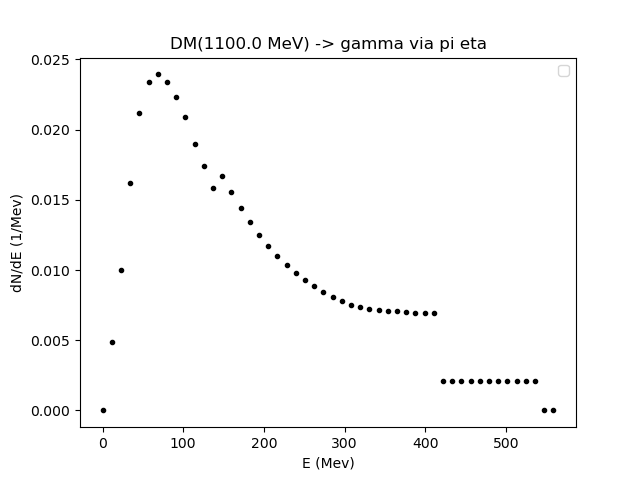

Source data for this figure (header and first rows):
0.01, 11.416037021538724, 22.82207404307745, 34.22811106461617, 45.634148086154894, 57.04018510769362, 68.44622212923235, 79.85225915077108, 91.2582961723098, 102.66433319384852, 114.07037021538724, 125.47640723692597, 136.8824442584647, 148.2884812800034, 159.69451830154213, 171.10055532308084, 182.50659234461958, 193.9126293661583, 205.31866638769702, 216.72470340923576, 228.13074043077447, 239.5367774523132, 250.9428144738519, 262.34885149539065
0.0, 0.004859, 0.01003, 0.01622, 0.02119, 0.02341, 0.02394, 0.02341, 0.02231, 0.0209, 0.01895, 0.0174, 0.01585, 0.01671, 0.01558, 0.01445, 0.01343, 0.01249, 0.01174, 0.01103, 0.01037, 0.009809, 0.009292, 0.008856
